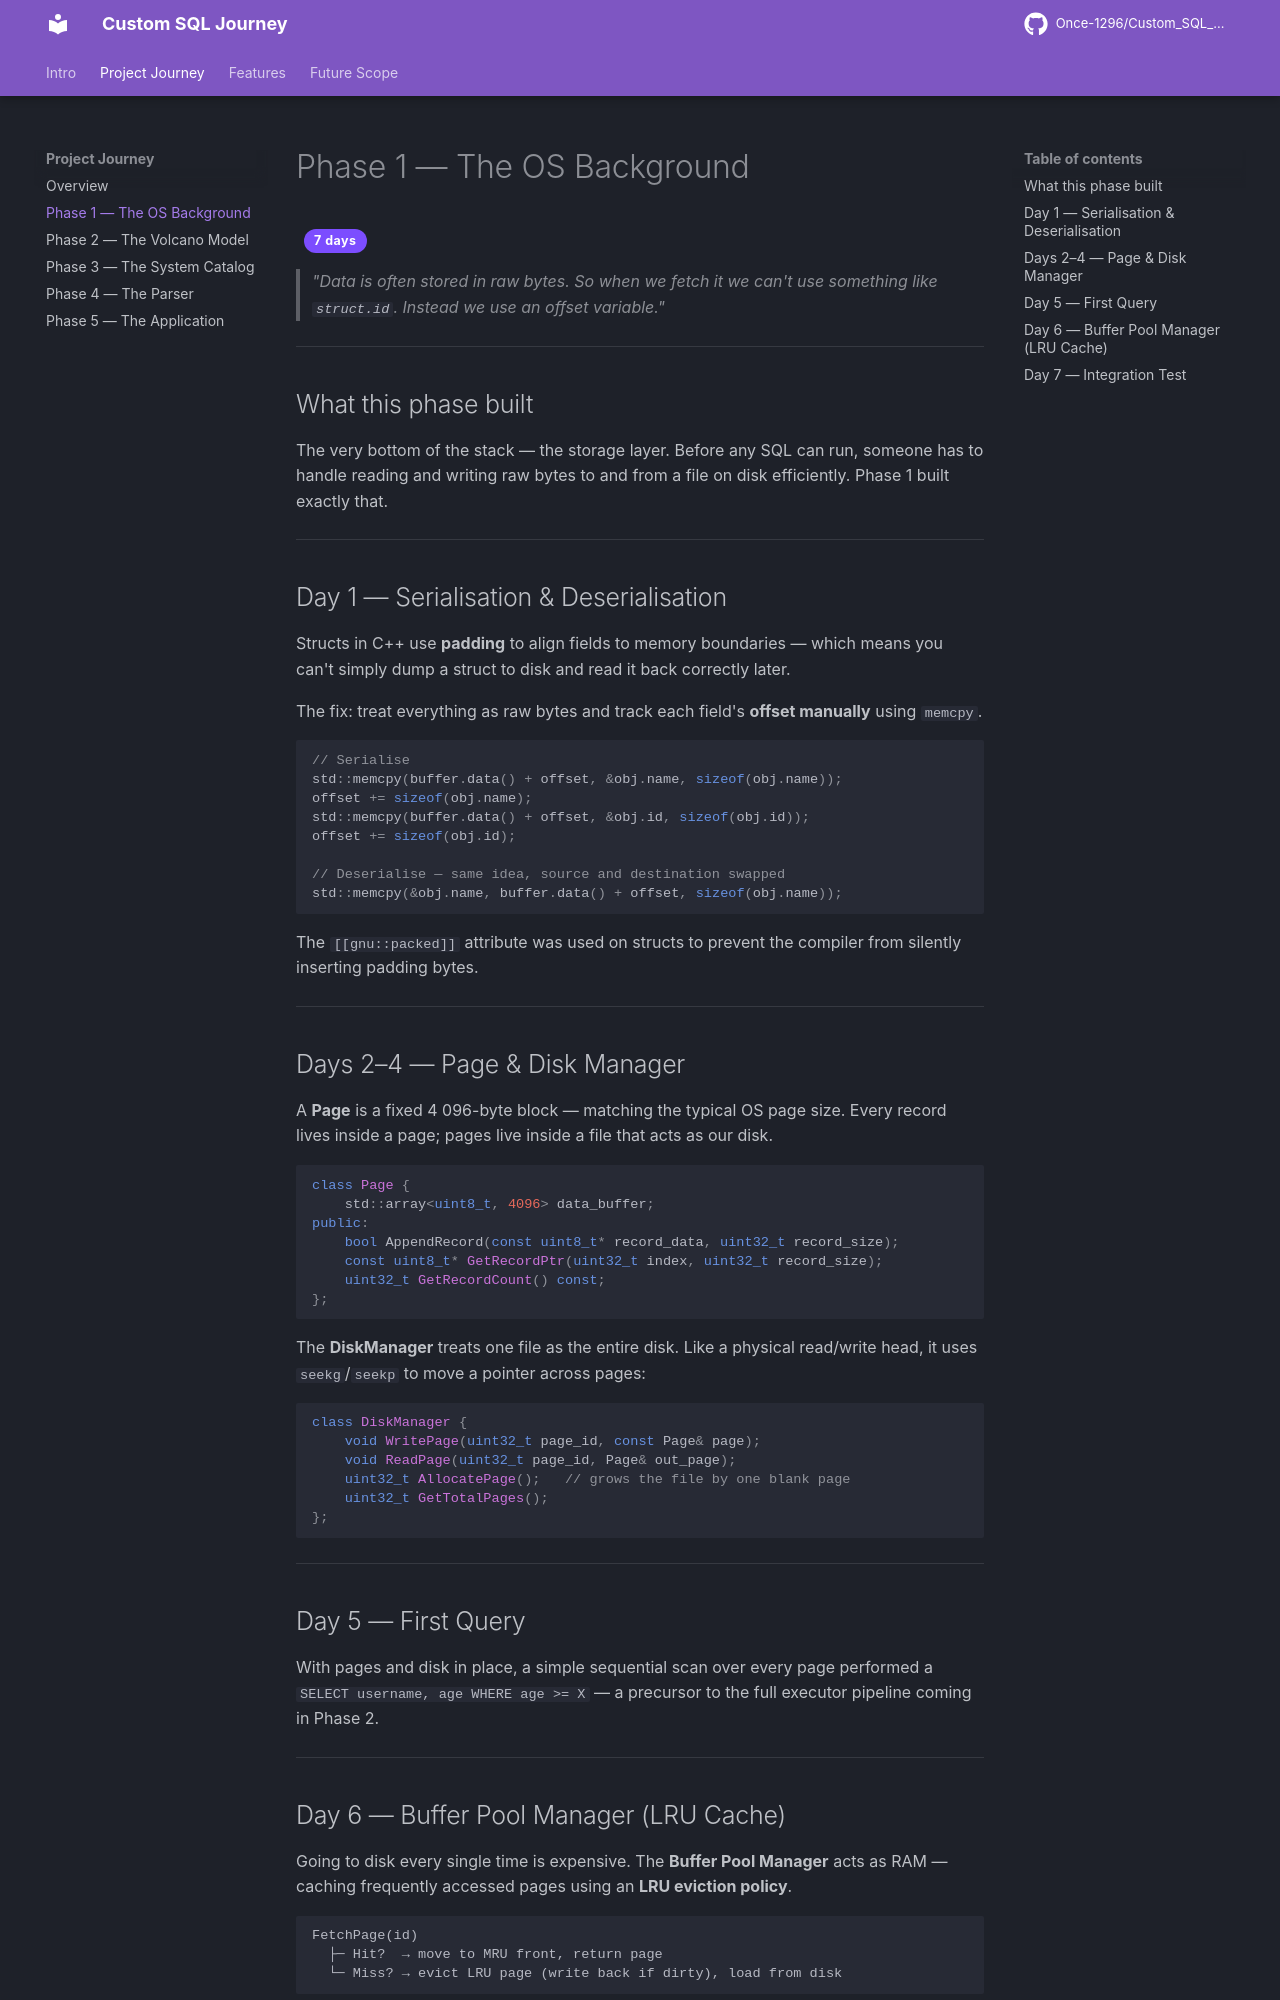

repository: Once-1296/Custom_SQL_Journey · page: journey/phase1/index.html · generator: mkdocs

# Phase 1 — The OS Background

<span class="phase-badge">7 days</span>

> *"Data is often stored in raw bytes. So when we fetch it we can't use something like `struct.id`. Instead we use an offset variable."*

---

## What this phase built

The very bottom of the stack — the storage layer.
Before any SQL can run, someone has to handle reading and writing raw bytes to and from a file on disk efficiently.
Phase 1 built exactly that.

---

## Day 1 — Serialisation & Deserialisation

Structs in C++ use **padding** to align fields to memory boundaries — which means you can't simply dump a struct to disk and read it back correctly later.

The fix: treat everything as raw bytes and track each field's **offset manually** using `memcpy`.

```cpp
// Serialise
std::memcpy(buffer.data() + offset, &obj.name, sizeof(obj.name));
offset += sizeof(obj.name);
std::memcpy(buffer.data() + offset, &obj.id, sizeof(obj.id));
offset += sizeof(obj.id);

// Deserialise — same idea, source and destination swapped
std::memcpy(&obj.name, buffer.data() + offset, sizeof(obj.name));
```

The `[[gnu::packed]]` attribute was used on structs to prevent the compiler from silently inserting padding bytes.

---
